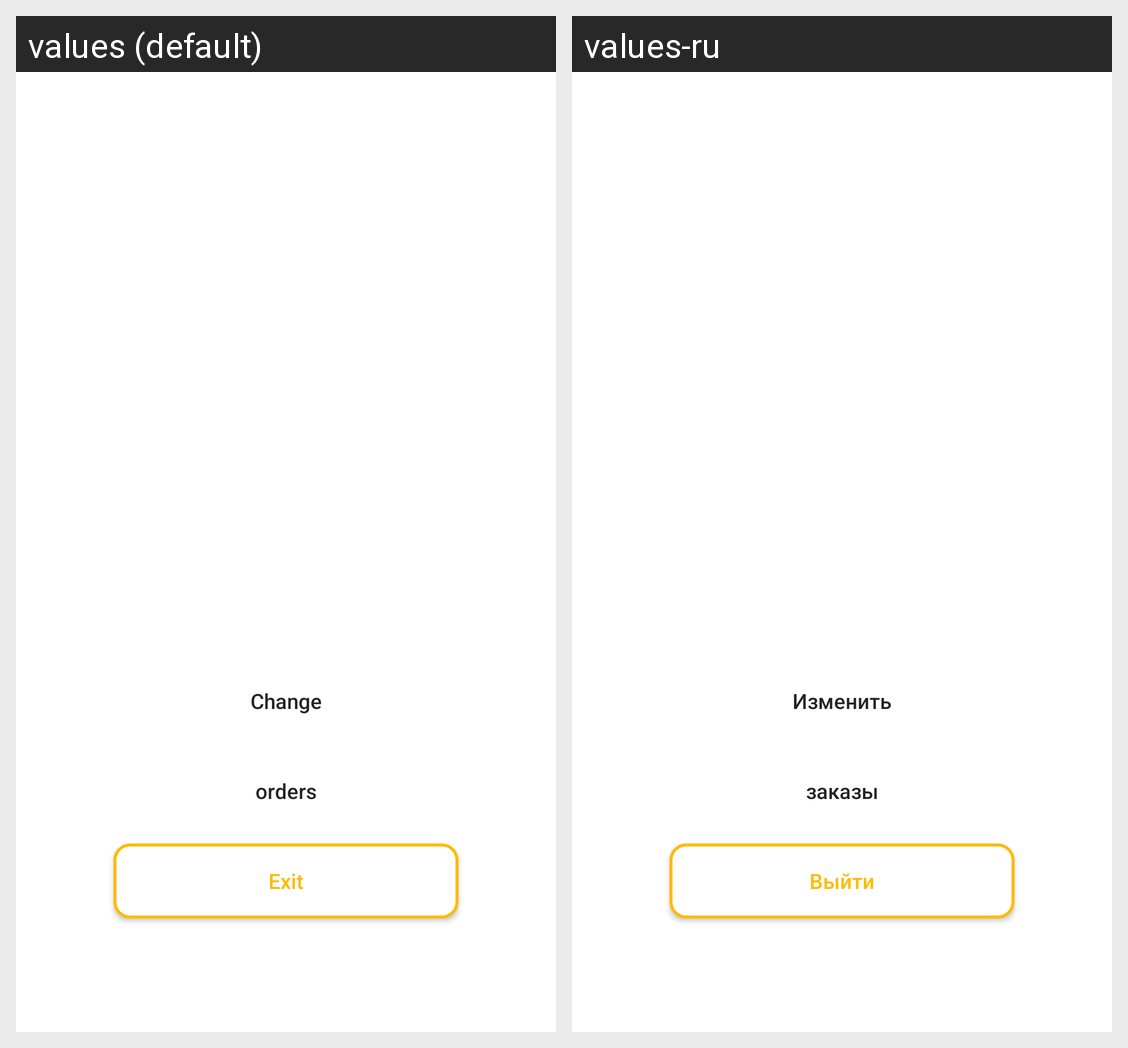

This grid shows one Android layout under two languages. Give, for every string resource on the screen, its name, the default text and each shown locale's text.
Android screen res/layout/fragment_profile.xml rendered under 2 locales, left to right: values (default), values-ru. Device: Nexus 5 (rendered at 1080×1920; each locale shown at half size, 540×960, under a caption strip naming it); theme Theme.Restaurant.
Strings drawn on this screen, with the default value and each locale's value (text and hints the layout hard-codes, and strings that could not be matched under every locale, appear in the picture but are not listed):

profile_edit_btn
  values: Change
  values-ru: Изменить

order_list
  values: orders
  values-ru: заказы

profile_exit_button
  values: Exit
  values-ru: Выйти
